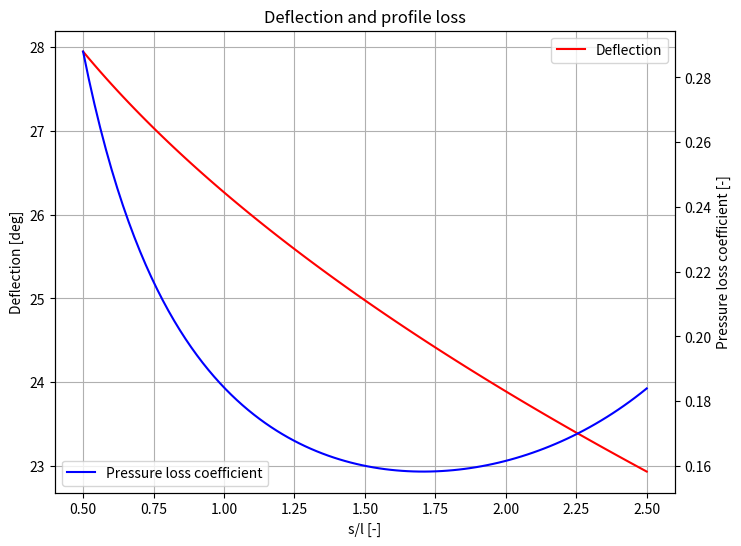

Reproduce this figure in Python. (Note: this script raises an exception after producing the figure.)
# Imports
import numpy as np
import matplotlib.pyplot as plt

# Known information
alpha1p = 48  # rad
alpha2p = 16  # deg
l = 0.16  # m
i = 0  # deg
a = 0.4 * l  # m

# Set function domain
s_l = np.linspace(0.5, 2.5, 100)


# Define degree trigonometric funtions
def sind(x):
    return np.sin(x * np.pi / 180)


def cosd(x):
    return np.cos(x * np.pi / 180)


def tand(x):
    return np.tan(x * np.pi / 180)


# Simple angle calculations
alpha1 = alpha1p + i  # deg
camber = alpha1p - alpha2p  # deg

# Deviation at nominal incidence
m = 0.23 * (2 * a / l) ** 2 + alpha2p / 500  # -
deviation = m * camber * np.sqrt(s_l)  # deg

# Alpha2 and deflection
alpha2 = alpha2p + deviation
deflection = alpha1 - alpha2

# Plot deflection
fig, ax1 = plt.subplots()
ax1.plot(s_l, deflection, '-r', label="Deflection")
ax1.set_title('Deflection and profile loss')
ax1.set_ylabel('Deflection [deg]')
ax1.set_xlabel('s/l [-]')
ax1.grid()
ax1.legend()

# Lieblein equivalent diffusion factor
eqDiff = (cosd(alpha2) / cosd(alpha1) *
          (1.12 + 0.61 * s_l * cosd(alpha1) ** 2 * (tand(alpha1) - tand(alpha2))))

# Lieblein empirical momentum thickness to coord lenght
momThick_l = 0.004 / (1 - 1.17 * np.log(eqDiff))

# Pressure loss coefficient
pressureLoss = (2 * momThick_l /
                (s_l * l * cosd(alpha2) ** 2 * np.sqrt(1/4 * (tand(alpha1) - tand(alpha2)) ** 2 + 1)))

# Plot pressure loss coefficient
ax2 = ax1.twinx()
ax2.plot(s_l, pressureLoss, '-b', label='Pressure loss coefficient')
ax2.set_ylabel('Pressure loss coefficient [-]')
ax2.legend(loc=3)

# Save figure
figureDPI = 200
fig.set_size_inches(8, 6)
fig.savefig('img/DeflectionAndProfileLoss.png', dpi=figureDPI)

fig = plt.figure()
# plt.plot(s_l, alpha2, '-b')
# plt.plot(s_l, alpha1*np.ones(len(s_l)), '-r')
plt.plot(s_l, tand(alpha2), '-g')
# Show figures
plt.show(block=True)
